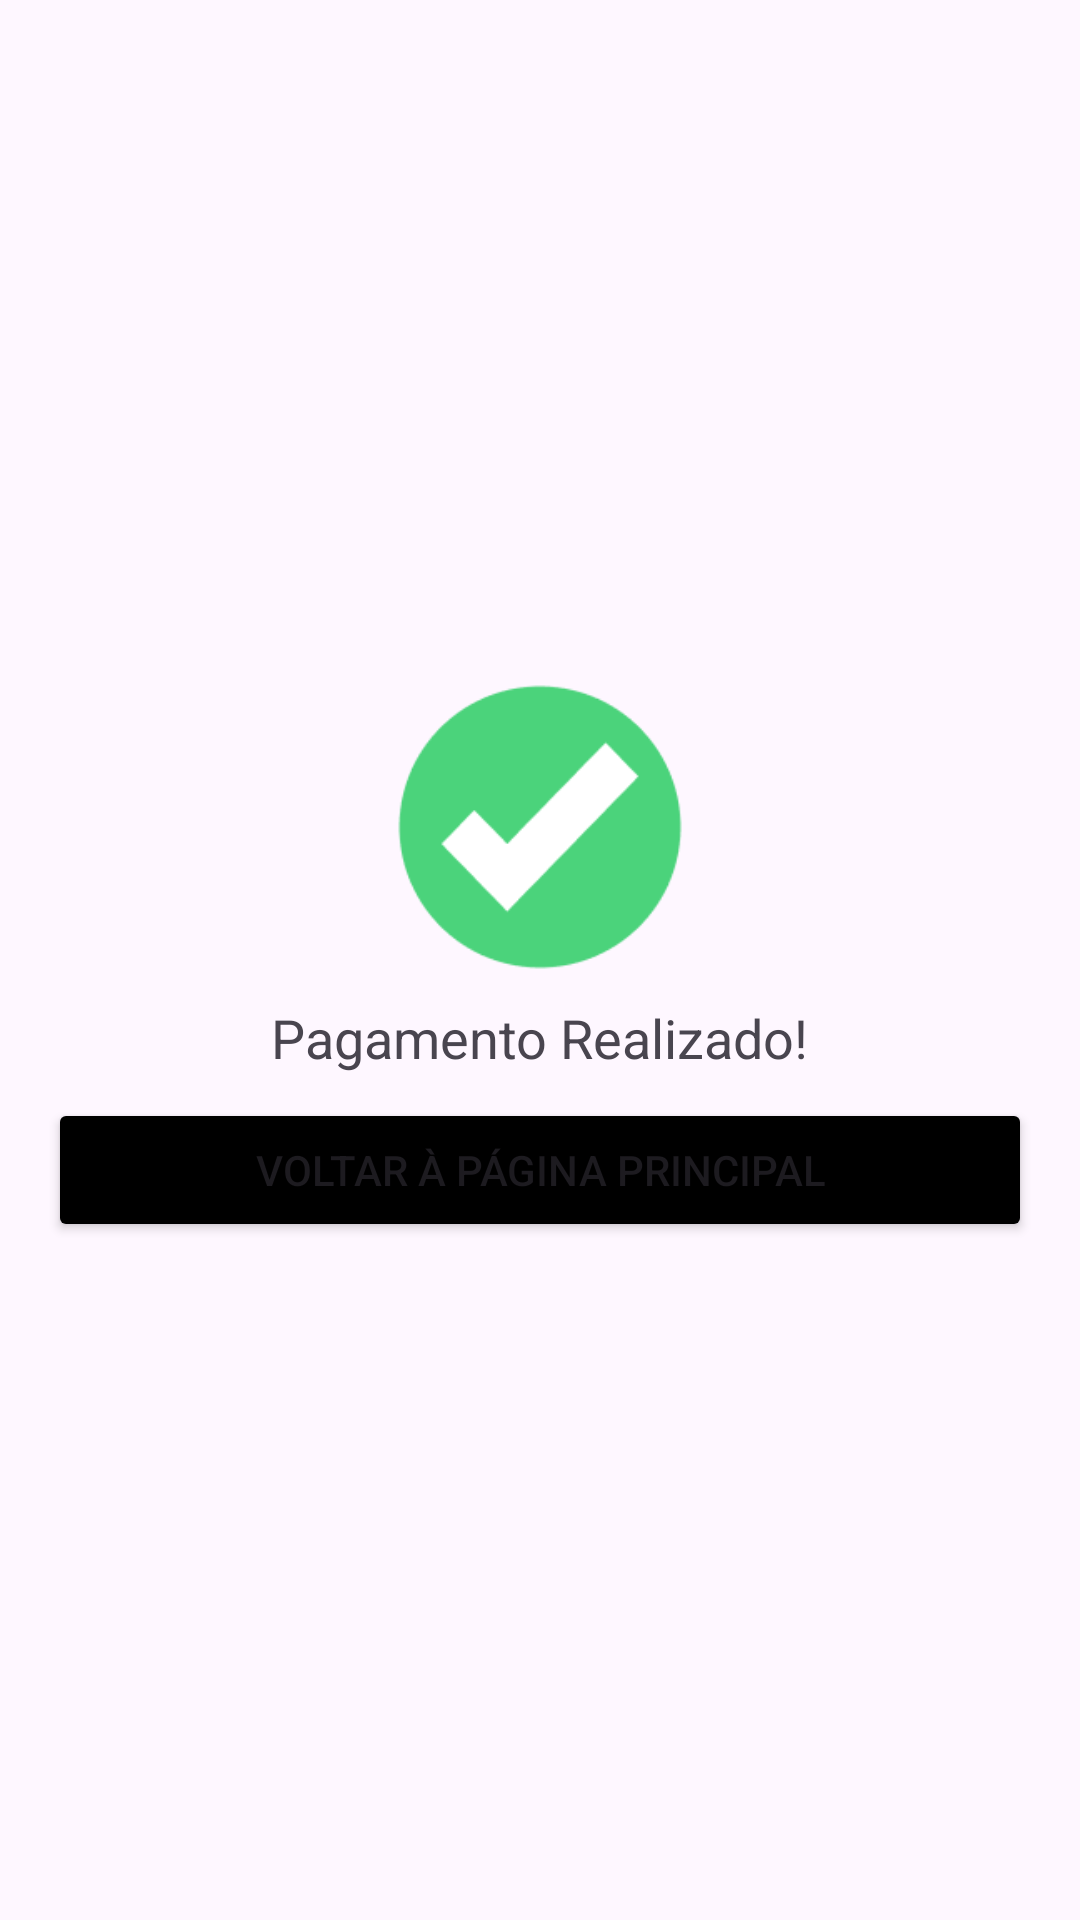

Android layout source for this screen:
<!-- AndroidManifest.xml: application theme Theme.Parkit -->
<!-- res/layout/activity_sucess.xml -->
<LinearLayout
    xmlns:android="http://schemas.android.com/apk/res/android"
    android:orientation="vertical"
    android:layout_width="match_parent"
    android:layout_height="match_parent"
    android:padding="16dp"
    android:gravity="center">

    <ImageView
        android:layout_width="100dp"
        android:layout_height="100dp"
        android:src="@drawable/ic_check_circle" />

    <TextView
        android:layout_width="wrap_content"
        android:layout_height="wrap_content"
        android:text="Pagamento Realizado!"
        android:textSize="18sp"
        android:padding="8dp" />

    <Button
        android:id="@+id/btnReturnHome"
        android:layout_width="match_parent"
        android:layout_height="wrap_content"
        android:backgroundTint="#000000"
        android:text="Voltar à página principal" />
</LinearLayout>
<!-- resources referenced by this layout -->
<resources>
  <!-- drawable ic_check_circle: png bitmap (drawable, 2849 bytes) -->
  <style name="Theme.Parkit" parent="Base.Theme.Parkit" />
  <style name="Base.Theme.Parkit" parent="Theme.Material3.DayNight.NoActionBar">
          
          
      </style>
</resources>
